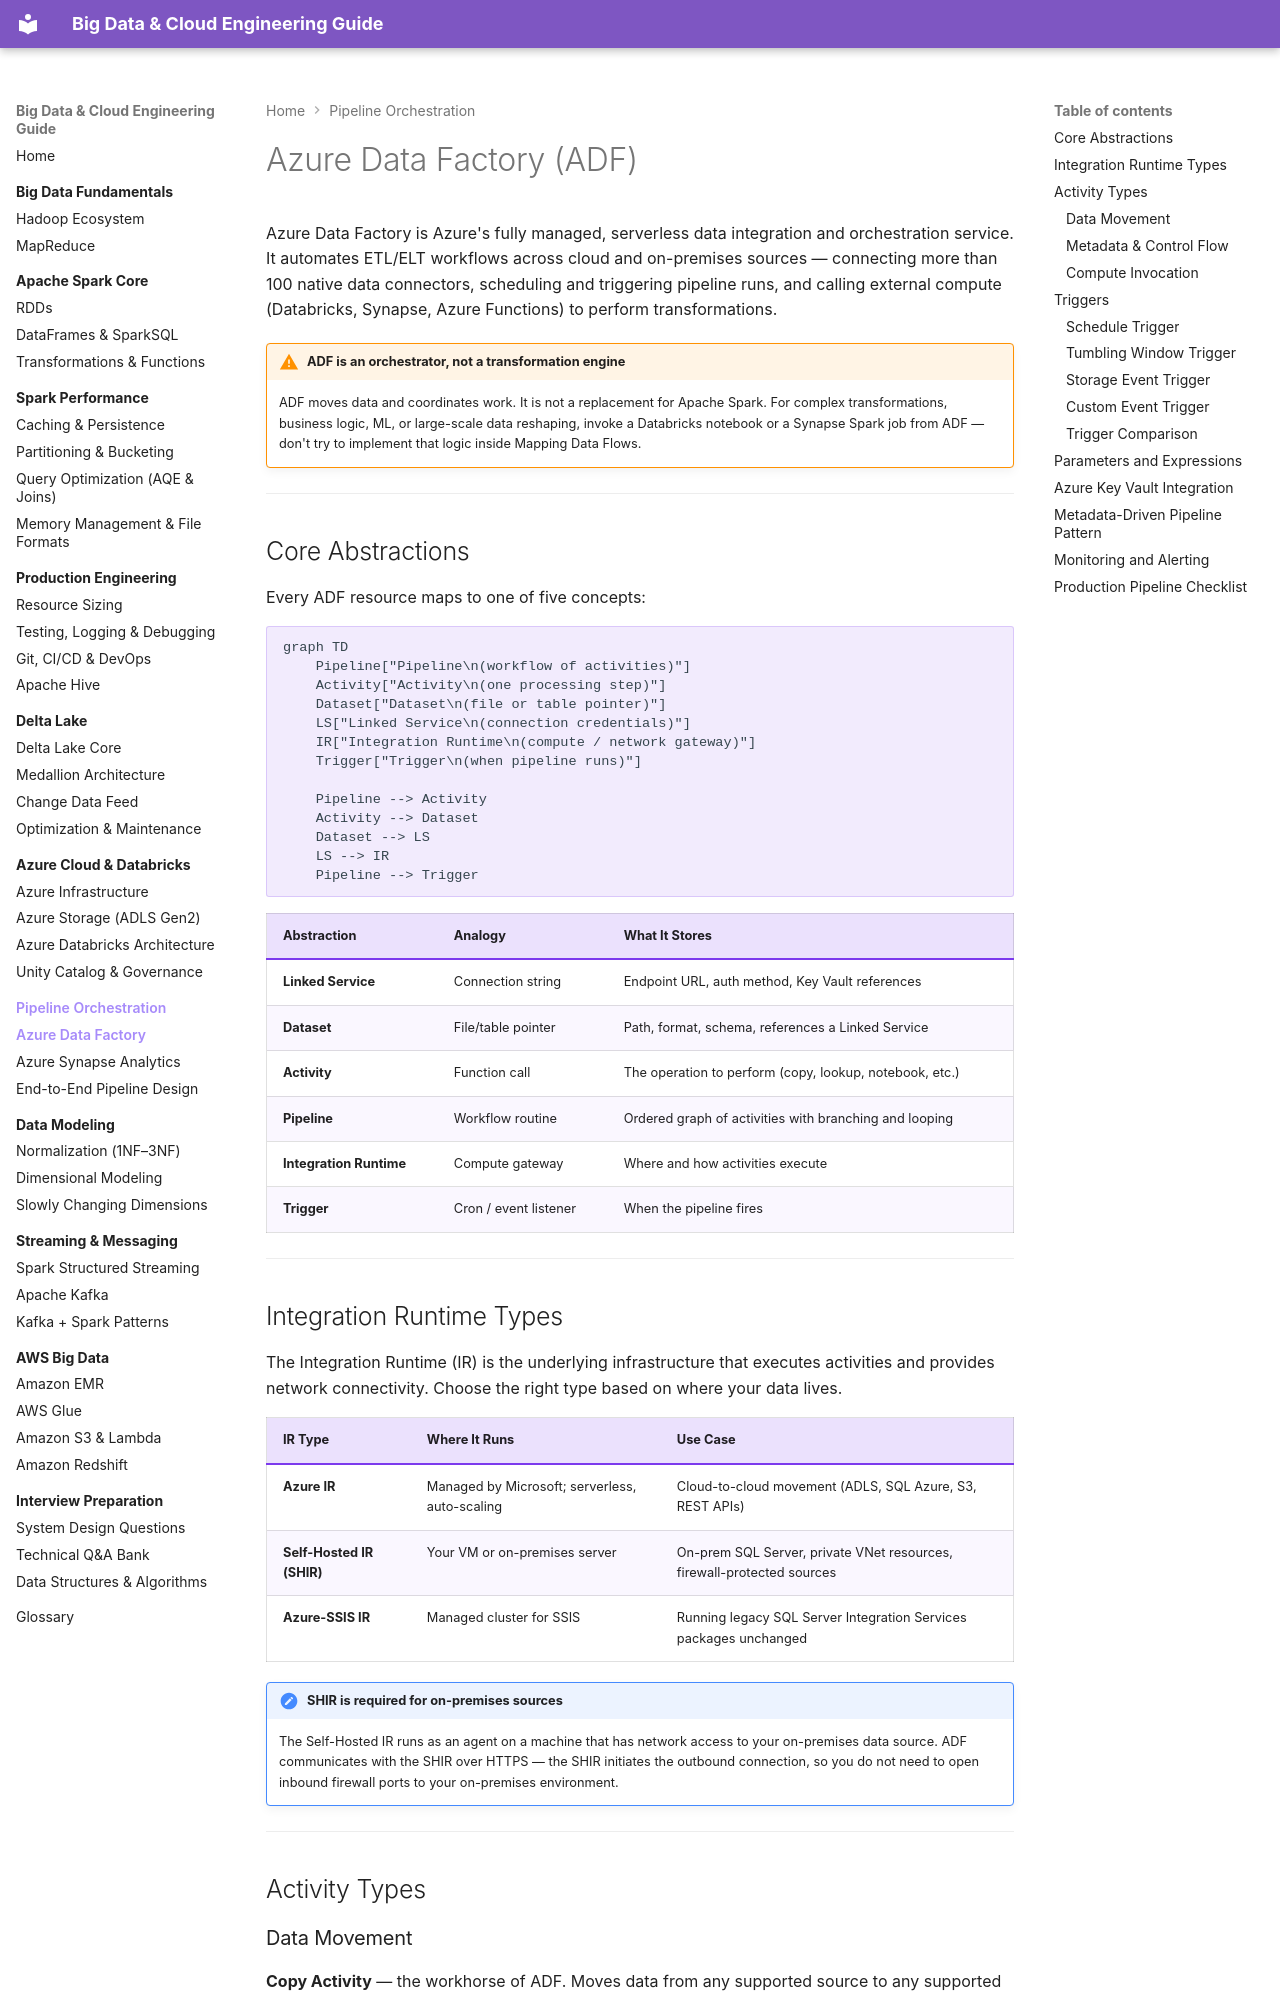

repository: jsrivastava11/bigdata-doc · page: 07-pipeline-orchestration/adf/index.html · generator: mkdocs

# Azure Data Factory (ADF)

Azure Data Factory is Azure's fully managed, serverless data integration and orchestration service. It automates ETL/ELT workflows across cloud and on-premises sources — connecting more than 100 native data connectors, scheduling and triggering pipeline runs, and calling external compute (Databricks, Synapse, Azure Functions) to perform transformations.

!!! warning "ADF is an orchestrator, not a transformation engine"
    ADF moves data and coordinates work. It is not a replacement for Apache Spark. For complex transformations, business logic, ML, or large-scale data reshaping, invoke a Databricks notebook or a Synapse Spark job from ADF — don't try to implement that logic inside Mapping Data Flows.

---

## Core Abstractions

Every ADF resource maps to one of five concepts:

```mermaid
graph TD
    Pipeline["Pipeline\n(workflow of activities)"]
    Activity["Activity\n(one processing step)"]
    Dataset["Dataset\n(file or table pointer)"]
    LS["Linked Service\n(connection credentials)"]
    IR["Integration Runtime\n(compute / network gateway)"]
    Trigger["Trigger\n(when pipeline runs)"]

    Pipeline --> Activity
    Activity --> Dataset
    Dataset --> LS
    LS --> IR
    Pipeline --> Trigger
```

| Abstraction | Analogy | What It Stores |
|---|---|---|
| **Linked Service** | Connection string | Endpoint URL, auth method, Key Vault references |
| **Dataset** | File/table pointer | Path, format, schema, references a Linked Service |
| **Activity** | Function call | The operation to perform (copy, lookup, notebook, etc.) |
| **Pipeline** | Workflow routine | Ordered graph of activities with branching and looping |
| **Integration Runtime** | Compute gateway | Where and how activities execute |
| **Trigger** | Cron / event listener | When the pipeline fires |

---

## Integration Runtime Types

The Integration Runtime (IR) is the underlying infrastructure that executes activities and provides network connectivity. Choose the right type based on where your data lives.

| IR Type | Where It Runs | Use Case |
|---|---|---|
| **Azure IR** | Managed by Microsoft; serverless, auto-scaling | Cloud-to-cloud movement (ADLS, SQL Azure, S3, REST APIs) |
| **Self-Hosted IR (SHIR)** | Your VM or on-premises server | On-prem SQL Server, private VNet resources, firewall-protected sources |
| **Azure-SSIS IR** | Managed cluster for SSIS | Running legacy SQL Server Integration Services packages unchanged |

!!! note "SHIR is required for on-premises sources"
    The Self-Hosted IR runs as an agent on a machine that has network access to your on-premises data source. ADF communicates with the SHIR over HTTPS — the SHIR initiates the outbound connection, so you do not need to open inbound firewall ports to your on-premises environment.

---

## Activity Types
